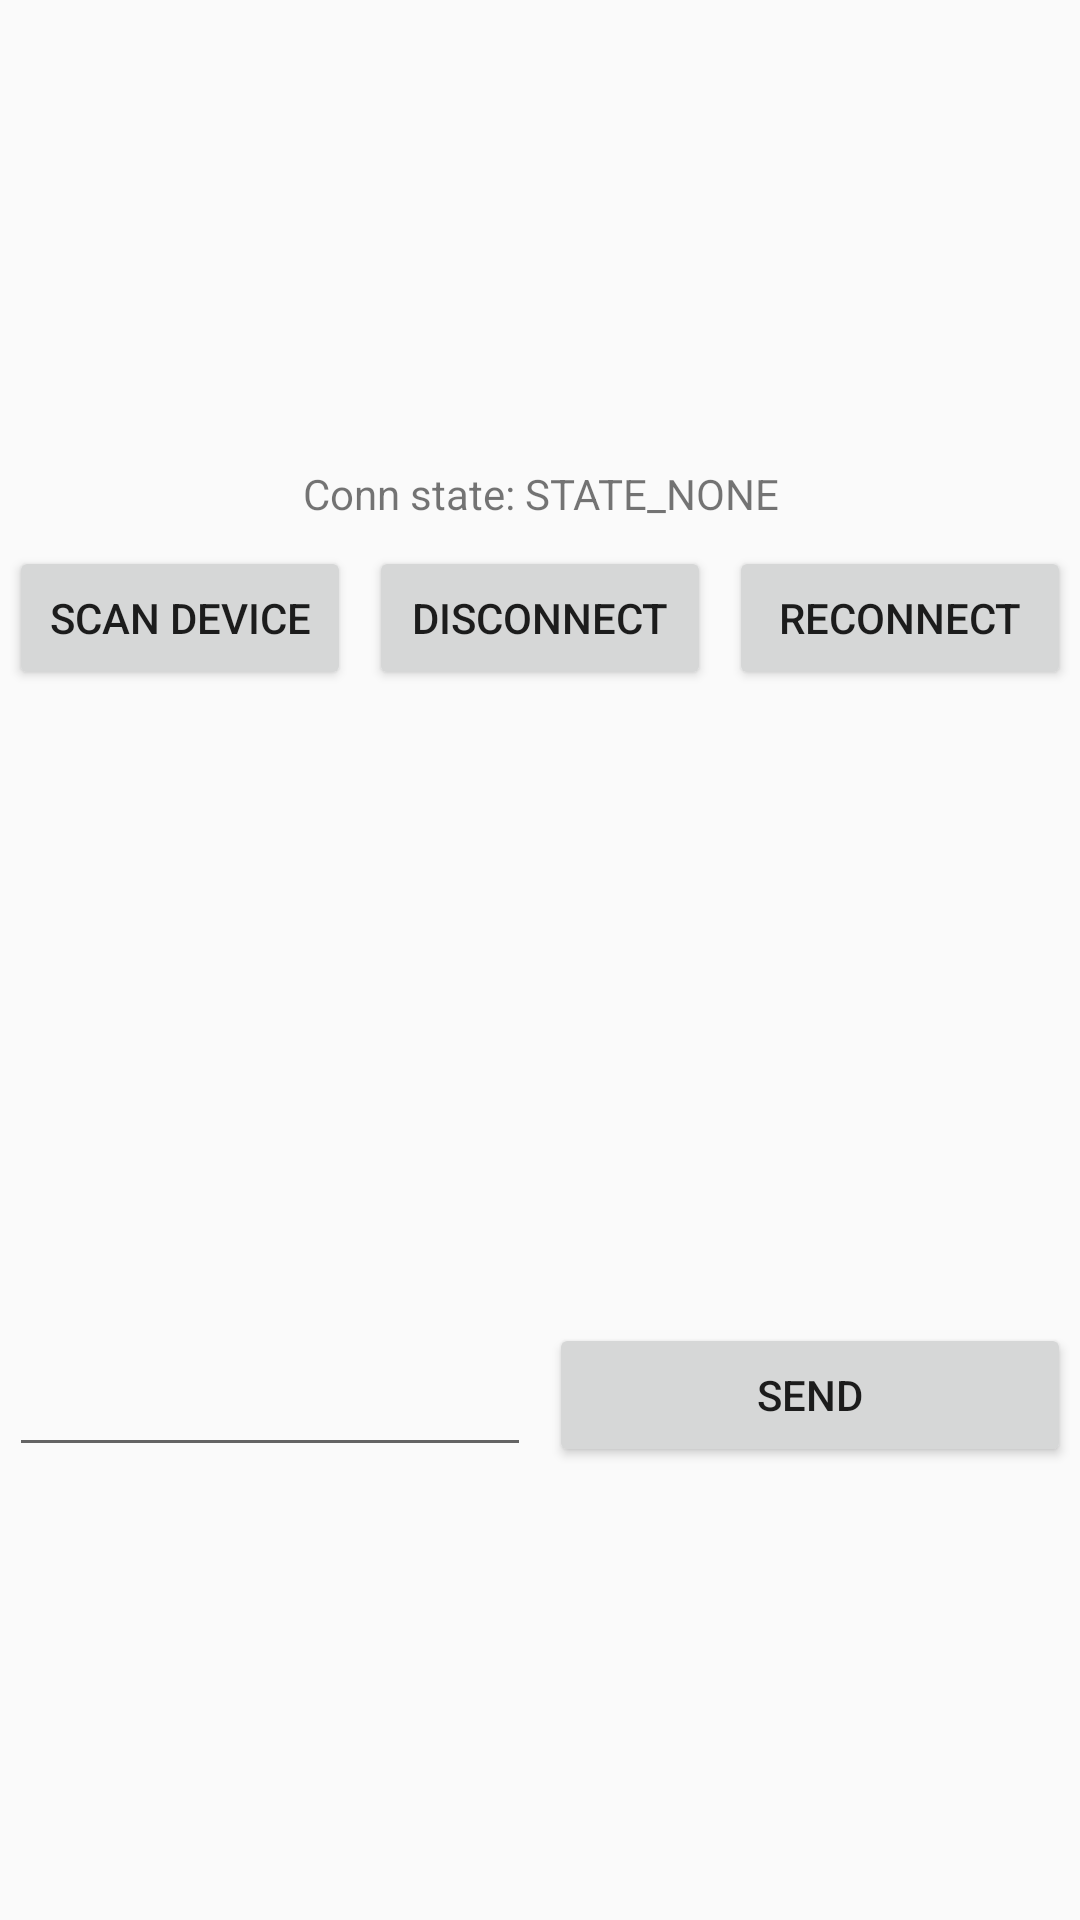

The Android layout XML behind this screen, and the referenced resources:
<!-- AndroidManifest.xml: application theme AppTheme -->
<!-- res/layout/activity_ble.xml -->
<?xml version="1.0" encoding="utf-8"?>
<LinearLayout xmlns:android="http://schemas.android.com/apk/res/android"
    android:layout_width="match_parent"
    android:layout_height="match_parent"
    xmlns:tools="http://schemas.android.com/tools"
    tools:context=".bluetooth.BleActivity"
    android:orientation="vertical">

    <ListView
        android:id="@+id/lv_ble_devices"
        android:layout_width="match_parent"
        android:layout_height="150dp" />

    <TextView
        android:id="@+id/tv_ble_conn_state"
        android:layout_width="match_parent"
        android:layout_height="wrap_content"
        android:layout_marginTop="5dp"
        android:gravity="center"
        android:text="Conn state: STATE_NONE" />

    <LinearLayout
        android:layout_width="match_parent"
        android:layout_height="wrap_content"
        android:layout_marginTop="5dp"
        android:orientation="horizontal">

        <Button
            android:id="@+id/btn_ble_scan"
            android:layout_width="match_parent"
            android:layout_height="wrap_content"
            android:layout_margin="3dp"
            android:layout_weight="1"
            android:singleLine="true"
            android:text="Scan Device" />

        <Button
            android:id="@+id/btn_ble_disconnect"
            android:layout_width="match_parent"
            android:layout_height="wrap_content"
            android:layout_margin="3dp"
            android:layout_weight="1"
            android:singleLine="true"
            android:text="Disconnect" />

        <Button
            android:id="@+id/btn_ble_reconnect"
            android:layout_width="match_parent"
            android:layout_height="wrap_content"
            android:layout_margin="3dp"
            android:layout_weight="1"
            android:singleLine="true"
            android:text="Reconnect" />
    </LinearLayout>

    <ScrollView
        android:layout_width="match_parent"
        android:layout_height="200dp"
        android:layout_marginTop="5dp">

        <TextView
            android:id="@+id/tv_ble_chat_content"
            android:layout_width="match_parent"
            android:layout_height="match_parent" />
    </ScrollView>

    <LinearLayout
        android:layout_width="match_parent"
        android:layout_height="wrap_content"
        android:orientation="horizontal">

        <EditText
            android:id="@+id/et_ble_send_content"
            android:layout_width="match_parent"
            android:layout_height="match_parent"
            android:layout_margin="3dp"
            android:layout_weight="1" />

        <Button
            android:id="@+id/btn_ble_send"
            android:layout_width="match_parent"
            android:layout_height="wrap_content"
            android:layout_margin="3dp"
            android:layout_weight="1"
            android:singleLine="true"
            android:text="Send" />

    </LinearLayout>
</LinearLayout>
<!-- resources referenced by this layout -->
<resources>
  <style name="AppTheme" parent="Theme.AppCompat.Light.DarkActionBar">
          <item name="colorPrimary">@color/primary</item>
          <item name="colorPrimaryDark">@color/primary_dark</item>
          <item name="colorAccent">@color/accent</item>
      </style>
  <color name="primary">#2196f3</color>
  <color name="primary_dark">#1976D2</color>
  <color name="accent">#03A9F4</color>
</resources>
